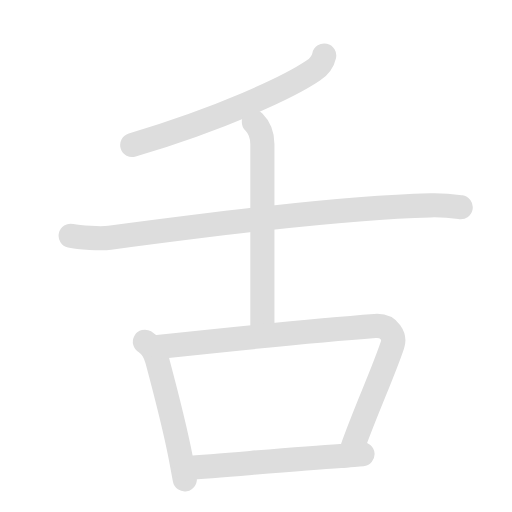
t = 0.00 s
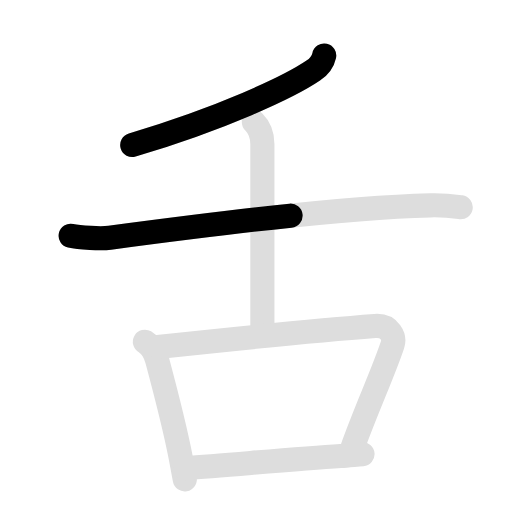
t = 1.65 s
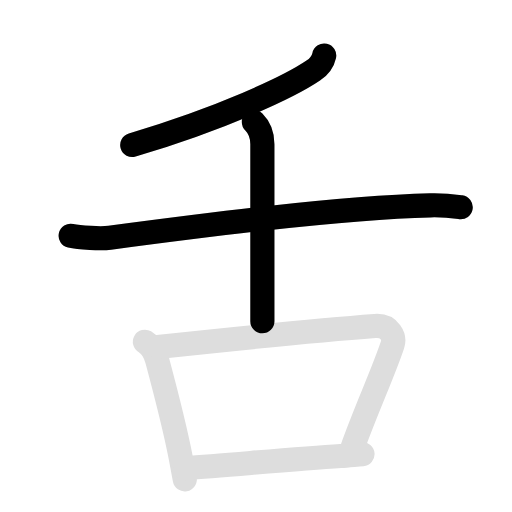
t = 3.30 s
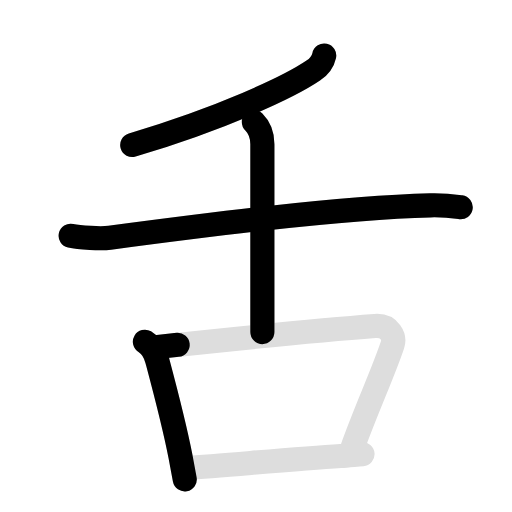
t = 4.95 s
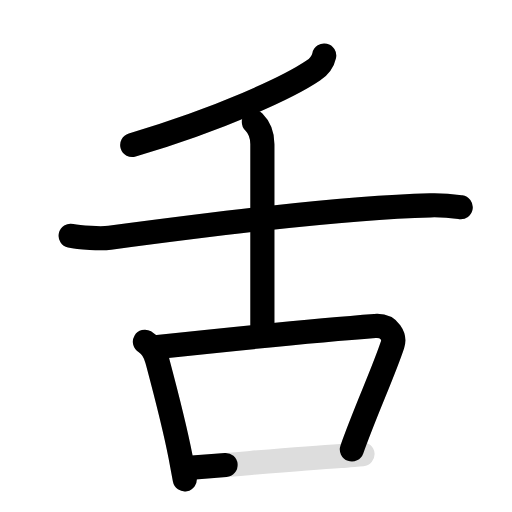
t = 6.70 s
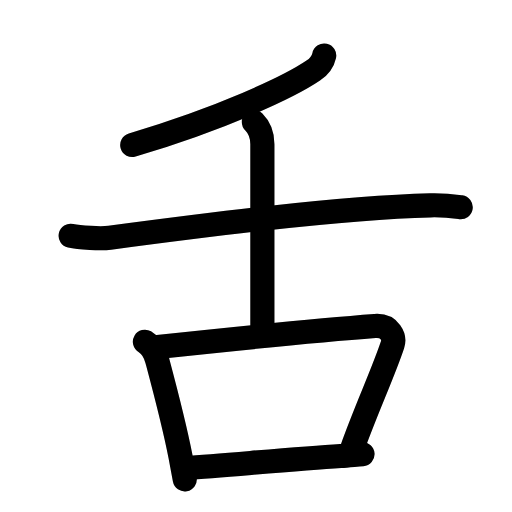
t = 8.40 s

The animated SVG that drew these frames (rendered in a browser with its animation timeline set to each time). Animation: 12 SMIL elements (animate=7,set=5); one cycle of 8.40 s, repeats indefinitely.

<svg id="kvg-0820c" class="kanjivg" viewBox="0 0 106 106" width="106" height="106" xmlns="http://www.w3.org/2000/svg" xmlns:xlink="http://www.w3.org/1999/xlink" xml:space="preserve" version="1.1" baseProfile="full"><defs><style type="text/css">path.black{fill:none;stroke:black;stroke-width:5;stroke-linecap:round;stroke-linejoin:round;}path.grey{fill:none;stroke:#ddd;stroke-width:5;stroke-linecap:round;stroke-linejoin:round;}path.stroke{fill:none;stroke:black;stroke-width:5;stroke-linecap:round;stroke-linejoin:round;}text{font-size:16px;font-family:Segoe UI Symbol,Cambria Math,DejaVu Sans,Symbola,Quivira,STIX,Code2000;-webkit-touch-callout:none;cursor:pointer;-webkit-user-select:none;-khtml-user-select:none;-moz-user-select:none;-ms-user-select:none;user-select: none;}text:hover{color:#777;}#reset{font-weight:bold;}</style><marker id="markerStart" markerWidth="8" markerHeight="8" style="overflow:visible;"><circle cx="0" cy="0" r="1.5" style="stroke:none;fill:red;fill-opacity:0.5;"/></marker><marker id="markerEnd" style="overflow:visible;"><circle cx="0" cy="0" r="0.8" style="stroke:none;fill:blue;fill-opacity:0.5;"><animate attributeName="opacity" from="1" to="0" dur="3s" repeatCount="indefinite" /></circle></marker></defs><path d="M67.12,11.5c-0.25,1.12-1,2.25-2.27,3.11c-5.1,3.46-18.98,9.89-37.47,15.41" class="grey" /><path d="M14.63,48.81c1.8,0.41,6.32,0.64,8.09,0.41c17.66-2.34,47.03-6.22,66.36-6.71c3-0.08,4.8,0.19,6.3,0.4" class="grey" /><path d="M52.56,25.26c1.21,1.21,1.76,2.99,1.76,4.58c0,4.28,0,29.41,0,38.91" class="grey" /><path d="M30,70.75c1.5,0.88,2.12,2.25,2.52,3.74c1.31,4.92,3.49,13.03,4.85,20.03c0.32,1.67,0.62,3.26,0.88,4.73" class="grey" /><path d="M32.66,71.83c13.59-1.45,36.19-3.69,44.96-4.34c3.2-0.24,4.13,2.41,3.67,3.81c-1.9,5.78-5.62,13.76-8.44,21.75" class="grey" /><path d="M38.42,96.91c9.19-0.66,22.7-1.91,32.12-2.51c1.48-0.1,2.98-0.25,4.51-0.37" class="grey" /><path d="M67.12,11.5c-0.25,1.12-1,2.25-2.27,3.11c-5.1,3.46-18.98,9.89-37.47,15.41" class="stroke" stroke-dasharray="150"><animate attributeName="stroke-dashoffset" from="150" to="0" dur="1.8s" begin="0.0s" fill="freeze" /></path><path d="M14.63,48.81c1.8,0.41,6.32,0.64,8.09,0.41c17.66-2.34,47.03-6.22,66.36-6.71c3-0.08,4.8,0.19,6.3,0.4" class="stroke" stroke-dasharray="150"><set attributeName="opacity" to="0" dur="1.1s" /><animate attributeName="stroke-dashoffset" from="150" to="0" dur="1.8s" begin="1.1s" fill="freeze" /></path><path d="M52.56,25.26c1.21,1.21,1.76,2.99,1.76,4.58c0,4.28,0,29.41,0,38.91" class="stroke" stroke-dasharray="150"><set attributeName="opacity" to="0" dur="2.8s" /><animate attributeName="stroke-dashoffset" from="150" to="0" dur="1.8s" begin="2.8s" fill="freeze" /></path><path d="M30,70.75c1.5,0.88,2.12,2.25,2.52,3.74c1.31,4.92,3.49,13.03,4.85,20.03c0.32,1.67,0.62,3.26,0.88,4.73" class="stroke" stroke-dasharray="150"><set attributeName="opacity" to="0" dur="3.9s" /><animate attributeName="stroke-dashoffset" from="150" to="0" dur="1.8s" begin="3.9s" fill="freeze" /></path><path d="M32.66,71.83c13.59-1.45,36.19-3.69,44.96-4.34c3.2-0.24,4.13,2.41,3.67,3.81c-1.9,5.78-5.62,13.76-8.44,21.75" class="stroke" stroke-dasharray="150"><set attributeName="opacity" to="0" dur="4.9s" /><animate attributeName="stroke-dashoffset" from="150" to="0" dur="1.8s" begin="4.9s" fill="freeze" /></path><path d="M38.42,96.91c9.19-0.66,22.7-1.91,32.12-2.51c1.48-0.1,2.98-0.25,4.51-0.37" class="stroke" stroke-dasharray="150"><set attributeName="opacity" to="0" dur="6.6000000000000005s" /><animate attributeName="stroke-dashoffset" from="150" to="0" dur="1.8s" begin="6.6000000000000005s" fill="freeze" /></path></svg>